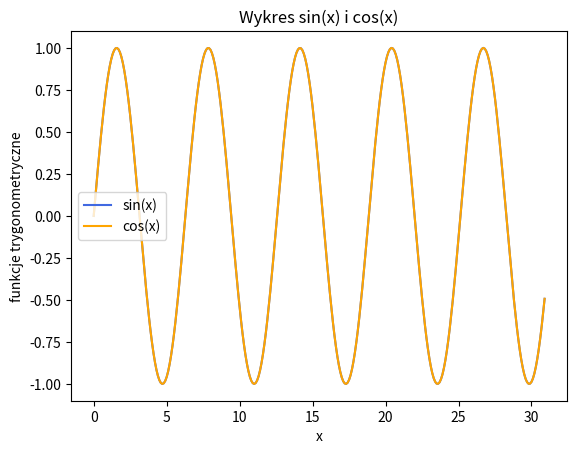

Source code (Python):
import numpy as np
import pandas as pd
import matplotlib.pyplot as plt


x = np.arange(0, 31, 0.1)
sinus = np.sin(x)
cosinus = np.sin(x)

plt.plot(x, sinus, label="sin(x)", color="royalblue")
plt.plot(x, cosinus, label="cos(x)", color="orange")
plt.title("Wykres sin(x) i cos(x)")
plt.xlabel("x")
plt.ylabel("funkcje trygonometryczne")
plt.legend(loc=6)
plt.show()
